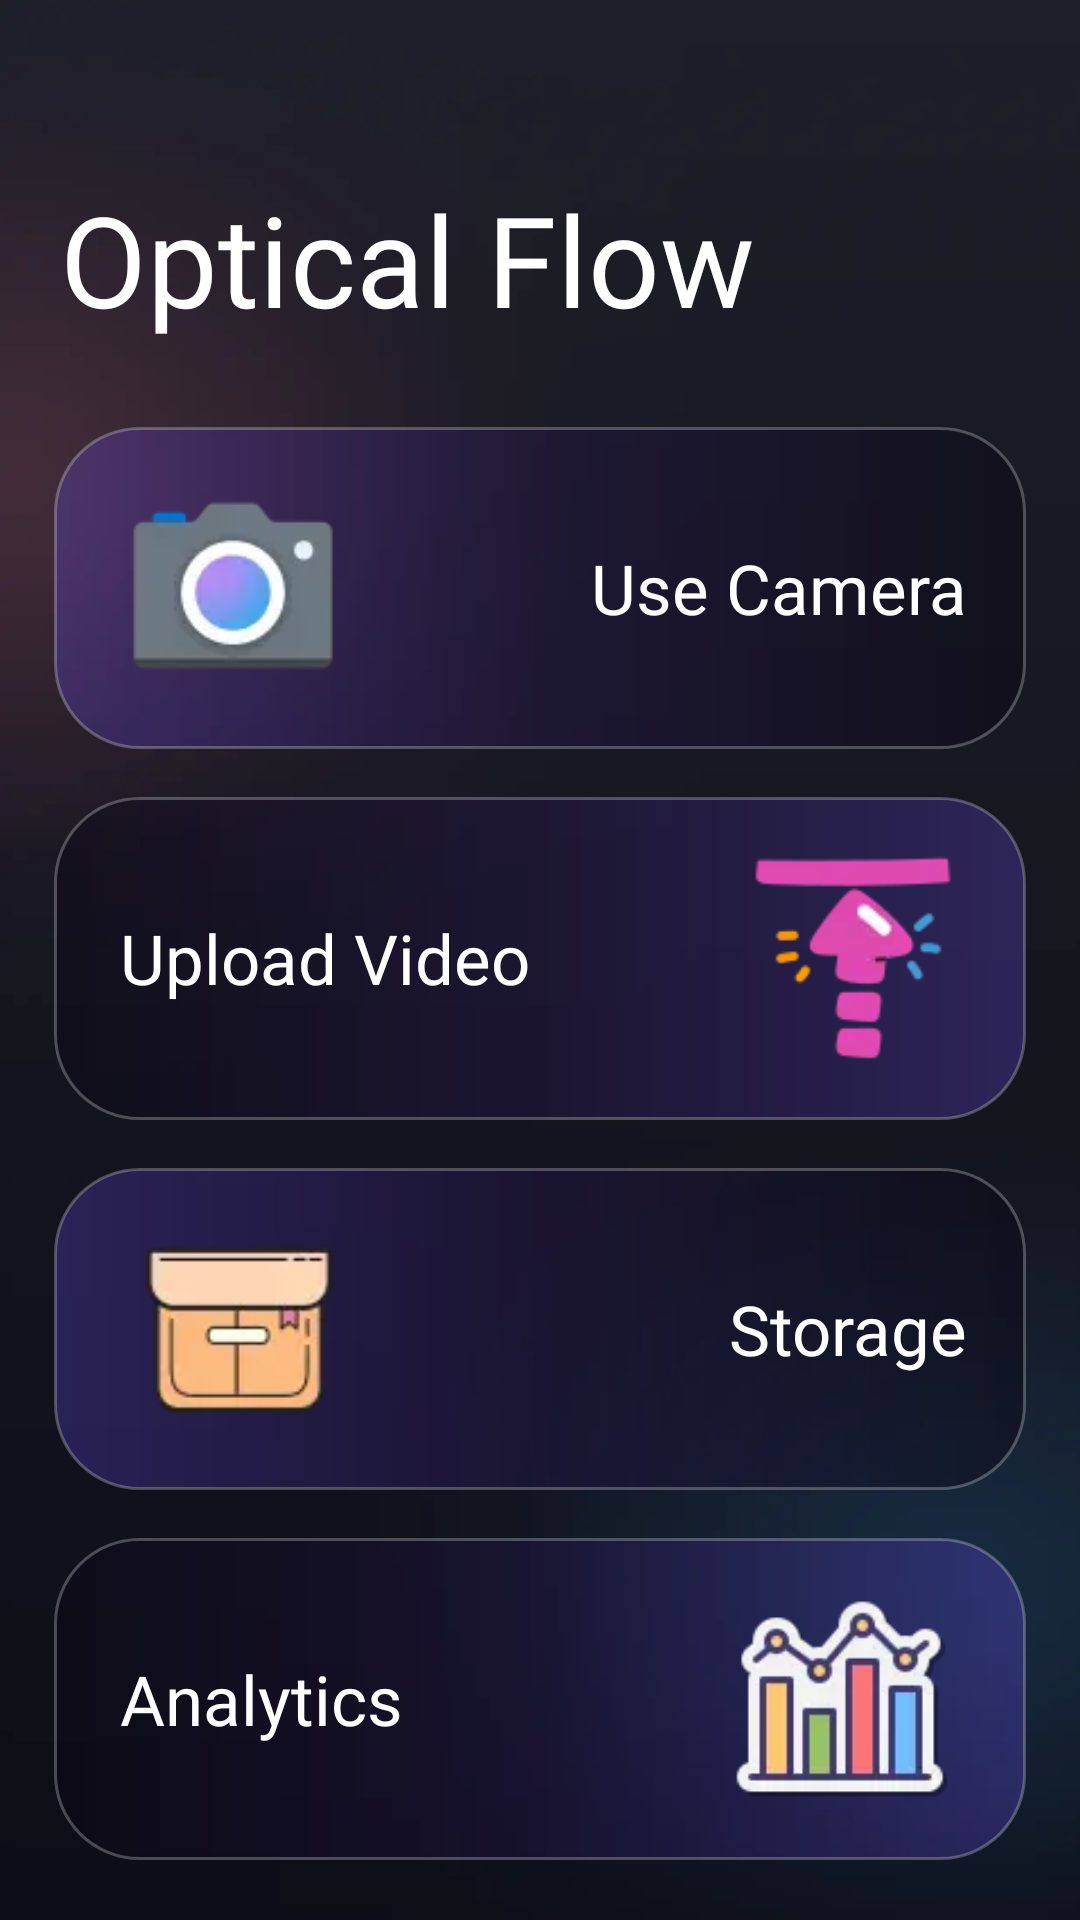

This screen was rendered from an Android layout file. Write that file and the resources it references.
<!-- AndroidManifest.xml: application theme Theme.BaseProject -->
<!-- res/layout/fragment_home_optical_flow.xml -->
<?xml version="1.0" encoding="utf-8"?>
<androidx.constraintlayout.widget.ConstraintLayout xmlns:android="http://schemas.android.com/apk/res/android"
    xmlns:app="http://schemas.android.com/apk/res-auto"
    android:layout_width="match_parent"
    android:layout_height="match_parent"
    android:background="@drawable/bg_main">

    <TextView
        android:id="@+id/imgTitle"
        android:layout_width="0dp"
        android:layout_height="wrap_content"
        android:layout_marginHorizontal="20dp"
        android:layout_marginTop="58dp"
        android:fontFamily="@font/inter_black"
        android:gravity="start"
        android:text="Optical Flow"
        android:textColor="@color/white"
        android:textSize="42sp"
        app:layout_constraintEnd_toEndOf="parent"
        app:layout_constraintHorizontal_bias="0"
        app:layout_constraintStart_toStartOf="parent"
        app:layout_constraintTop_toTopOf="parent" />

    <ImageView
        android:id="@+id/btnFunc1"
        android:layout_width="0dp"
        android:layout_height="0dp"
        android:layout_marginHorizontal="18dp"
        android:layout_marginTop="28dp"
        android:background="@drawable/bg_home_action_card_left"
        android:clickable="true"
        android:contentDescription="@null"
        android:focusable="true"
        android:scaleType="fitCenter"
        app:layout_constraintDimensionRatio="760:252"
        app:layout_constraintEnd_toEndOf="parent"
        app:layout_constraintStart_toStartOf="parent"
        app:layout_constraintTop_toBottomOf="@id/imgTitle" />

    <ImageView
        android:id="@+id/ivCamera"
        android:layout_width="0dp"
        android:layout_height="0dp"
        android:layout_marginStart="22dp"
        android:layout_marginVertical="16dp"
        android:contentDescription="@null"
        android:scaleType="fitCenter"
        android:src="@drawable/ic_camera"
        app:layout_constraintBottom_toBottomOf="@id/btnFunc1"
        app:layout_constraintDimensionRatio="1"
        app:layout_constraintStart_toStartOf="@id/btnFunc1"
        app:layout_constraintTop_toTopOf="@id/btnFunc1" />

    <TextView
        android:id="@+id/tvUseCamera"
        android:layout_width="0dp"
        android:layout_height="wrap_content"
        android:layout_marginStart="18dp"
        android:layout_marginEnd="20dp"
        android:ellipsize="end"
        android:fontFamily="@font/inter_black"
        android:maxLines="1"
        android:text="Use Camera"
        android:textColor="@color/white"
        android:textSize="23sp"
        android:gravity="end"
        app:layout_constraintBottom_toBottomOf="@id/btnFunc1"
        app:layout_constraintEnd_toEndOf="@id/btnFunc1"
        app:layout_constraintStart_toEndOf="@id/ivCamera"
        app:layout_constraintTop_toTopOf="@id/btnFunc1" />

    <ImageView
        android:id="@+id/btnFunc2"
        android:layout_width="0dp"
        android:layout_height="0dp"
        android:layout_marginHorizontal="18dp"
        android:layout_marginTop="16dp"
        android:background="@drawable/bg_home_action_card_right"
        android:clickable="true"
        android:contentDescription="@null"
        android:focusable="true"
        android:scaleType="fitCenter"
        app:layout_constraintDimensionRatio="760:252"
        app:layout_constraintEnd_toEndOf="parent"
        app:layout_constraintStart_toStartOf="parent"
        app:layout_constraintTop_toBottomOf="@id/btnFunc1" />

    <ImageView
        android:id="@+id/ivUpload"
        android:layout_width="0dp"
        android:layout_height="0dp"
        android:layout_marginEnd="20dp"
        android:layout_marginVertical="16dp"
        android:contentDescription="@null"
        android:scaleType="fitCenter"
        android:src="@drawable/ic_upload"
        app:layout_constraintBottom_toBottomOf="@id/btnFunc2"
        app:layout_constraintDimensionRatio="1"
        app:layout_constraintEnd_toEndOf="@id/btnFunc2"
        app:layout_constraintTop_toTopOf="@id/btnFunc2" />

    <TextView
        android:id="@+id/tvUpload"
        android:layout_width="0dp"
        android:layout_height="wrap_content"
        android:layout_marginStart="22dp"
        android:layout_marginEnd="18dp"
        android:ellipsize="end"
        android:fontFamily="@font/inter_black"
        android:maxLines="1"
        android:text="Upload Video"
        android:textColor="@color/white"
        android:textSize="23sp"
        app:layout_constraintBottom_toBottomOf="@id/btnFunc2"
        app:layout_constraintEnd_toStartOf="@id/ivUpload"
        app:layout_constraintStart_toStartOf="@id/btnFunc2"
        app:layout_constraintTop_toTopOf="@id/btnFunc2" />

    <ImageView
        android:id="@+id/btnFunc3"
        android:layout_width="0dp"
        android:layout_height="0dp"
        android:layout_marginHorizontal="18dp"
        android:layout_marginTop="16dp"
        android:background="@drawable/bg_home_action_card_left"
        android:clickable="true"
        android:contentDescription="@null"
        android:focusable="true"
        android:scaleType="fitCenter"
        app:layout_constraintDimensionRatio="760:252"
        app:layout_constraintEnd_toEndOf="parent"
        app:layout_constraintStart_toStartOf="parent"
        app:layout_constraintTop_toBottomOf="@id/btnFunc2" />

    <ImageView
        android:id="@+id/ivStorage"
        android:layout_width="0dp"
        android:layout_height="0dp"
        android:layout_marginStart="18dp"
        android:layout_marginVertical="10dp"
        android:contentDescription="@null"
        android:scaleType="centerCrop"
        android:src="@drawable/ic_storage"
        app:layout_constraintBottom_toBottomOf="@id/btnFunc3"
        app:layout_constraintDimensionRatio="1"
        app:layout_constraintStart_toStartOf="@id/btnFunc3"
        app:layout_constraintTop_toTopOf="@id/btnFunc3" />

    <TextView
        android:id="@+id/tvStorage"
        android:layout_width="0dp"
        android:layout_height="wrap_content"
        android:layout_marginStart="18dp"
        android:layout_marginEnd="20dp"
        android:ellipsize="end"
        android:fontFamily="@font/inter_black"
        android:maxLines="1"
        android:text="Storage"
        android:textColor="@color/white"
        android:textSize="23sp"
        android:gravity="end"
        app:layout_constraintBottom_toBottomOf="@id/btnFunc3"
        app:layout_constraintEnd_toEndOf="@id/btnFunc3"
        app:layout_constraintStart_toEndOf="@id/ivStorage"
        app:layout_constraintTop_toTopOf="@id/btnFunc3" />

    <ImageView
        android:id="@+id/btnFunc4"
        android:layout_width="0dp"
        android:layout_height="0dp"
        android:layout_marginHorizontal="18dp"
        android:layout_marginTop="16dp"
        android:background="@drawable/bg_home_action_card_right"
        android:clickable="true"
        android:contentDescription="@null"
        android:focusable="true"
        android:scaleType="fitCenter"
        app:layout_constraintDimensionRatio="760:252"
        app:layout_constraintEnd_toEndOf="parent"
        app:layout_constraintStart_toStartOf="parent"
        app:layout_constraintTop_toBottomOf="@id/btnFunc3" />

    <ImageView
        android:id="@+id/ivAnalytics"
        android:layout_width="0dp"
        android:layout_height="0dp"
        android:layout_marginEnd="18dp"
        android:padding="6dp"
        android:layout_marginVertical="10dp"
        android:contentDescription="@null"
        android:scaleType="centerCrop"
        android:src="@drawable/ic_analytics"
        app:layout_constraintBottom_toBottomOf="@id/btnFunc4"
        app:layout_constraintDimensionRatio="1"
        app:layout_constraintEnd_toEndOf="@id/btnFunc4"
        app:layout_constraintTop_toTopOf="@id/btnFunc4" />

    <TextView
        android:id="@+id/tvAnalytics"
        android:layout_width="0dp"
        android:layout_height="wrap_content"
        android:layout_marginStart="22dp"
        android:layout_marginEnd="18dp"
        android:ellipsize="end"
        android:fontFamily="@font/inter_black"
        android:maxLines="1"
        android:text="Analytics"
        android:textColor="@color/white"
        android:textSize="23sp"
        app:layout_constraintBottom_toBottomOf="@id/btnFunc4"
        app:layout_constraintStart_toStartOf="@id/btnFunc4"
        app:layout_constraintEnd_toStartOf="@id/ivAnalytics"
        app:layout_constraintTop_toTopOf="@id/btnFunc4" />

</androidx.constraintlayout.widget.ConstraintLayout>
<!-- resources referenced by this layout -->
<resources>
  <color name="white">#FFFFFFFF</color>
  <!-- drawable bg_home_action_card_left (drawable) -->
  <?xml version="1.0" encoding="utf-8"?>
  <ripple xmlns:android="http://schemas.android.com/apk/res/android"
      android:color="#38FFFFFF">
      <item>
          <shape android:shape="rectangle">
              <gradient
                  android:centerColor="#55261354"
                  android:endColor="#6E090513"
                  android:startColor="#426F4DFF" />
              <corners android:radius="28dp" />
              <stroke
                  android:width="1dp"
                  android:color="#40FFFFFF" />
          </shape>
      </item>
  </ripple>
  <!-- drawable bg_home_action_card_right (drawable) -->
  <?xml version="1.0" encoding="utf-8"?>
  <ripple xmlns:android="http://schemas.android.com/apk/res/android"
      android:color="#38FFFFFF">
      <item>
          <shape android:shape="rectangle">
              <gradient
                  android:centerColor="#55261354"
                  android:endColor="#426F4DFF"
                  android:startColor="#6E090513" />
              <corners android:radius="28dp" />
              <stroke
                  android:width="1dp"
                  android:color="#40FFFFFF" />
          </shape>
      </item>
  </ripple>
  <!-- drawable bg_main: webp bitmap (drawable, 88712 bytes) -->
  <!-- drawable ic_analytics: webp bitmap (drawable, 2154 bytes) -->
  <!-- drawable ic_camera: png bitmap (drawable, 4683 bytes) -->
  <!-- drawable ic_storage: webp bitmap (drawable, 1032 bytes) -->
  <!-- drawable ic_upload: png bitmap (drawable, 2710 bytes) -->
  <style name="Theme.BaseProject" parent="Base.Theme.BaseProject" />
  <style name="Base.Theme.BaseProject" parent="Theme.MaterialComponents.Light.NoActionBar">
          
          <item name="colorPrimary">@color/purple_500</item>
          <item name="colorPrimaryVariant">@color/purple_700</item>
          <item name="colorOnPrimary">@color/white</item>
          
          <item name="colorSecondary">@color/teal_200</item>
          <item name="colorSecondaryVariant">@color/teal_700</item>
          <item name="colorOnSecondary">@color/black</item>
          
          <item name="android:statusBarColor">?attr/colorPrimaryVariant</item>
          
          
          <item name="android:colorControlHighlight">@color/ripple_color_main</item>
      </style>
  <color name="purple_500">#FF6200EE</color>
  <color name="purple_700">#FF3700B3</color>
  <color name="teal_200">#FF03DAC5</color>
  <color name="teal_700">#FF018786</color>
  <color name="black">#FF000000</color>
  <color name="ripple_color_main">#2DE14EFE</color>
</resources>
